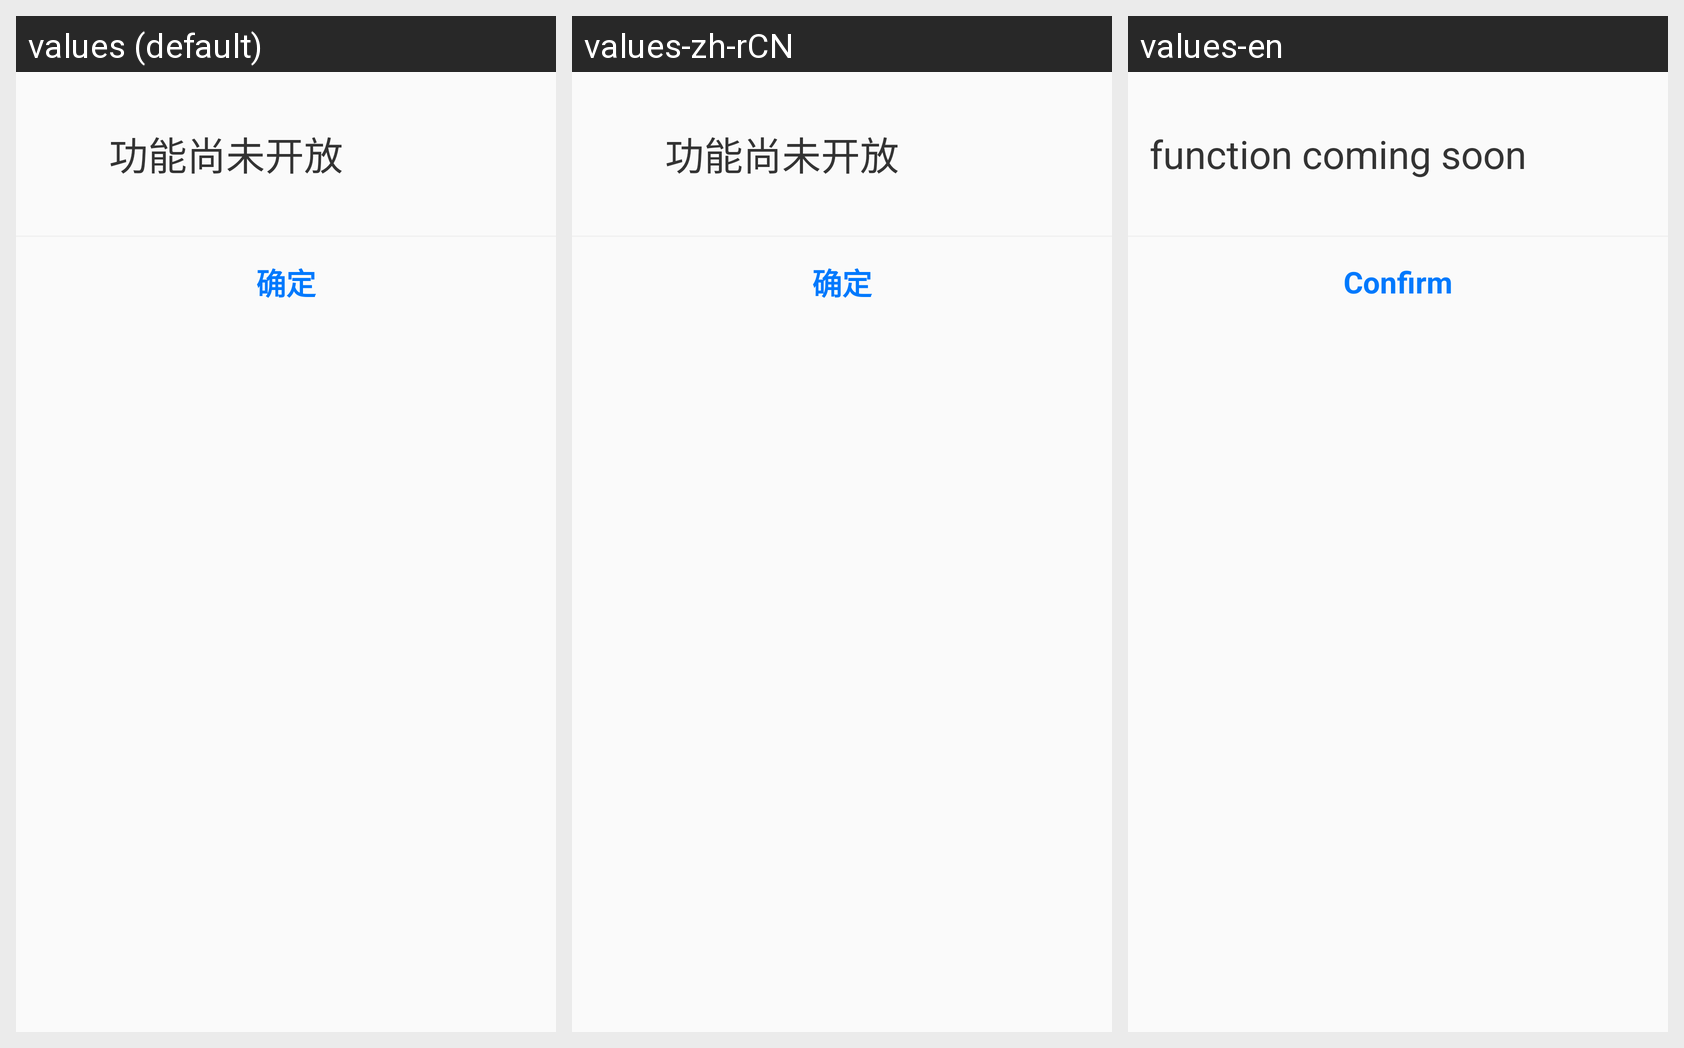

For this localized Android screen grid, give each drawn string resource with its value in every locale shown.
Android screen res/layout/dialog_development_tip.xml rendered under 3 locales, left to right: values (default), values-zh-rCN, values-en. Device: Nexus 5 (rendered at 1080×1920; each locale shown at half size, 540×960, under a caption strip naming it); theme Theme.AppCompat.Light.NoActionBar.
Strings drawn on this screen, with the default value and each locale's value (text and hints the layout hard-codes, and strings that could not be matched under every locale, appear in the picture but are not listed):

features_under_development
  values: 功能尚未开放
  values-zh-rCN: 功能尚未开放
  values-en: function coming soon

confirm
  values: 确定
  values-zh-rCN: 确定
  values-en: Confirm
